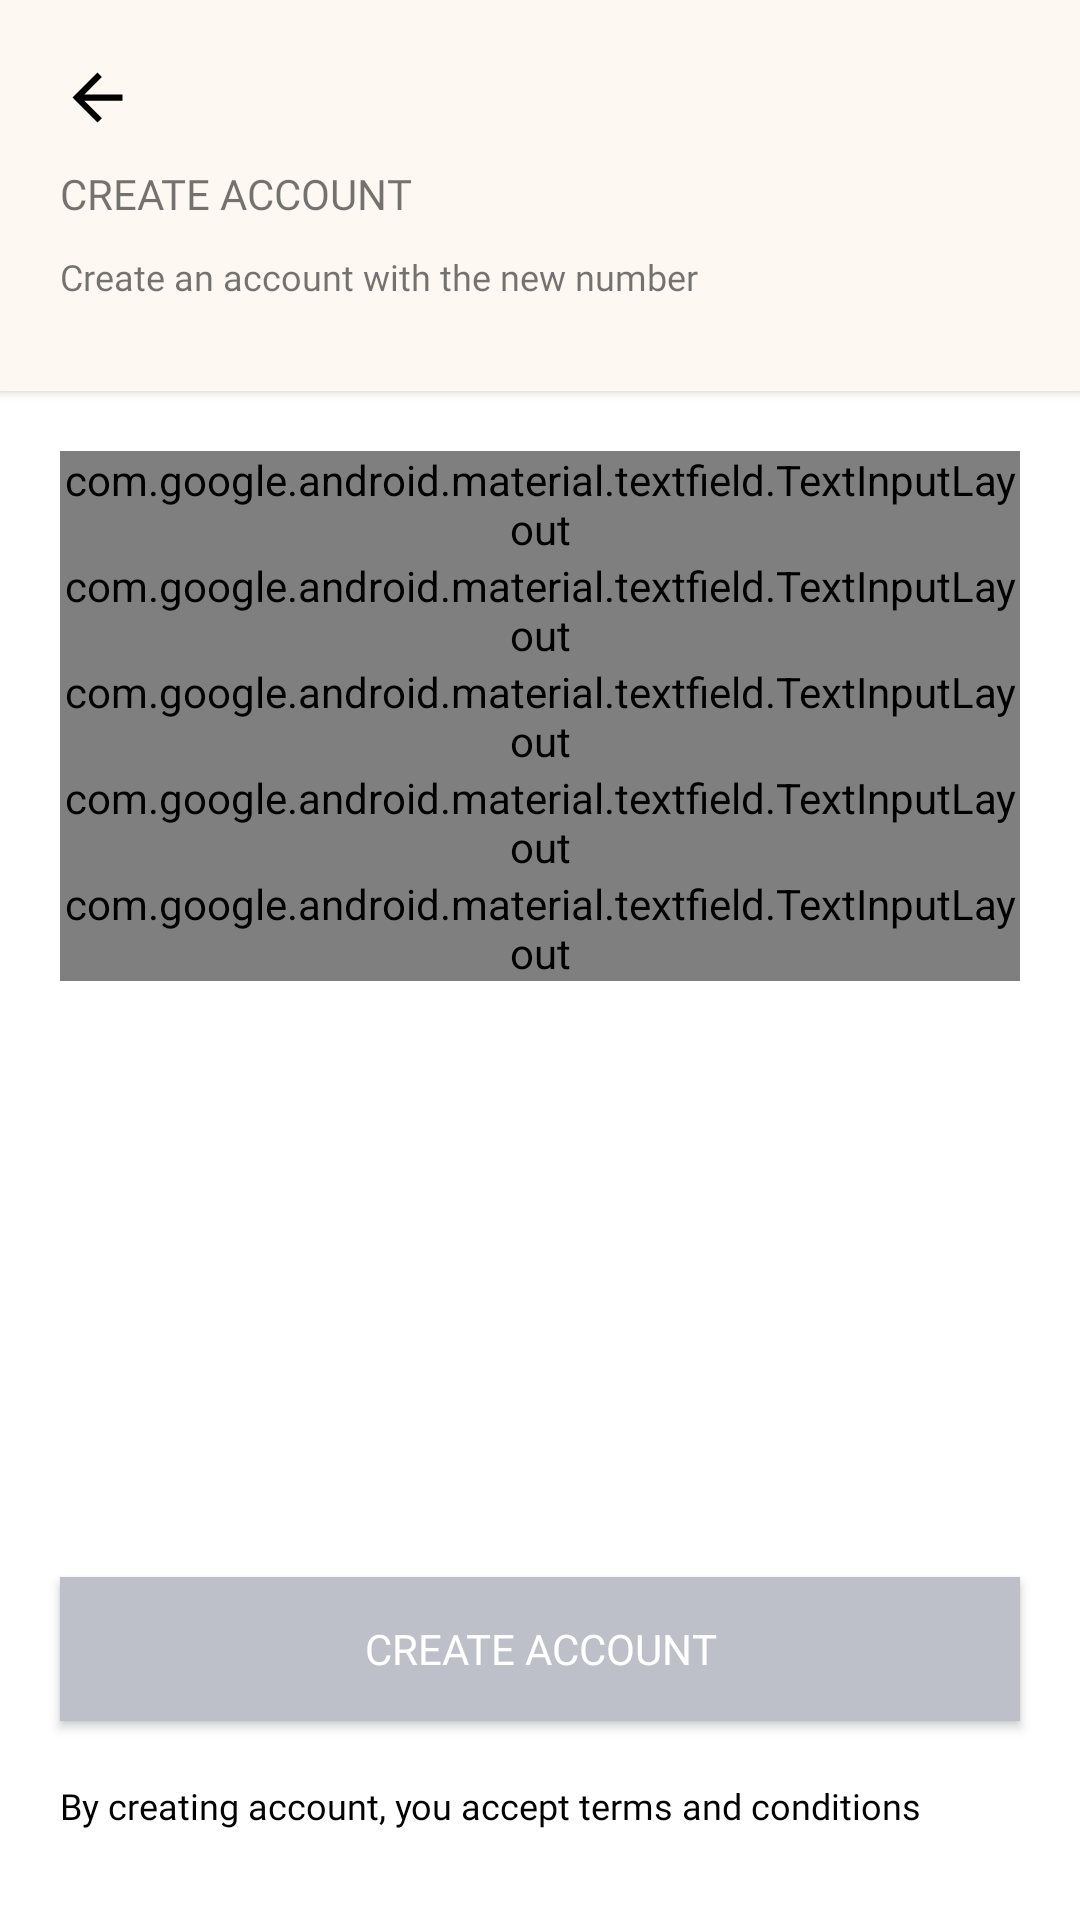

Write the Android layout XML for this screen, with the resource values it uses.
<!-- AndroidManifest.xml: application theme AppTheme -->
<!-- res/layout/activity_sign_up.xml -->
<?xml version="1.0" encoding="utf-8"?>
<LinearLayout xmlns:android="http://schemas.android.com/apk/res/android"
    xmlns:app="http://schemas.android.com/apk/res-auto"
    xmlns:tools="http://schemas.android.com/tools"
    android:layout_width="match_parent"
    android:layout_height="match_parent"
    tools:context=".SignUp"
    android:orientation="vertical"
    android:background="#fff">

    <RelativeLayout
        android:layout_width="match_parent"
        android:layout_height="wrap_content"
        android:background="#FDF8F2"
        android:padding="20dp"
        android:elevation="@dimen/cardview_default_elevation">

        <TextView
            android:id="@+id/textView1"
            android:layout_width="match_parent"
            android:layout_height="wrap_content"
            android:layout_below="@+id/backButton"
            android:layout_gravity="start"
            android:layout_marginTop="10dp"
            android:layout_marginBottom="10dp"
            android:fontFamily="@font/montserrat_bold"
            android:text="Create account"
            android:textAllCaps="true"
            android:textSize="14sp" />

        <TextView
            android:layout_width="match_parent"
            android:layout_height="wrap_content"
            android:layout_below="@+id/textView1"
            android:layout_gravity="start"
            android:layout_marginBottom="10dp"
            android:fontFamily="@font/montserrat"
            android:text="Create an account with the new number"
            android:textSize="12sp" />

        <Button
            android:id="@+id/backButton"
            android:layout_width="25dp"
            android:layout_height="25dp"
            android:background="@drawable/abc_vector_test"
            android:backgroundTint="#000000" />
    </RelativeLayout>

    <LinearLayout
        android:layout_width="match_parent"
        android:layout_height="507dp"
        android:layout_marginBottom="5dp"
        android:padding="20dp"
        android:layout_weight="1"
        android:gravity="center|top"
        android:orientation="vertical">


        <com.google.android.material.textfield.TextInputLayout
            android:id="@+id/name"
            style="@style/Widget.MaterialComponents.TextInputLayout.OutlinedBox"
            android:layout_width="match_parent"
            android:layout_height="wrap_content"
            android:hint="Full Name"
            android:transitionName="username_tran">

            <com.google.android.material.textfield.TextInputEditText
                android:layout_width="match_parent"
                android:layout_height="wrap_content"
                android:fontFamily="@font/montserrat"
                android:inputType="text"
                android:textSize="12sp" />
        </com.google.android.material.textfield.TextInputLayout>

        <com.google.android.material.textfield.TextInputLayout
            android:id="@+id/username"
            style="@style/Widget.MaterialComponents.TextInputLayout.OutlinedBox"
            android:layout_width="match_parent"
            android:layout_height="wrap_content"
            android:hint="Username"
            android:transitionName="password_tran"
            app:counterEnabled="true"
            app:counterMaxLength="15">

            <com.google.android.material.textfield.TextInputEditText
                android:layout_width="match_parent"
                android:layout_height="wrap_content"
                android:fontFamily="@font/montserrat"
                android:inputType="text"
                android:textSize="12sp" />
        </com.google.android.material.textfield.TextInputLayout>

        <com.google.android.material.textfield.TextInputLayout
            android:id="@+id/email"
            style="@style/Widget.MaterialComponents.TextInputLayout.OutlinedBox"
            android:layout_width="match_parent"
            android:layout_height="wrap_content"
            android:hint="Email">

            <com.google.android.material.textfield.TextInputEditText
                android:layout_width="match_parent"
                android:layout_height="wrap_content"
                android:fontFamily="@font/montserrat"
                android:inputType="textEmailAddress"
                android:textSize="12sp" />
        </com.google.android.material.textfield.TextInputLayout>

        <com.google.android.material.textfield.TextInputLayout
            android:id="@+id/phoneNo"
            style="@style/Widget.MaterialComponents.TextInputLayout.OutlinedBox"
            android:layout_width="match_parent"
            android:layout_height="wrap_content"
            android:hint="Phone No.">

            <com.google.android.material.textfield.TextInputEditText
                android:layout_width="match_parent"
                android:layout_height="wrap_content"
                android:fontFamily="@font/montserrat"
                android:inputType="number"
                android:textSize="12sp" />
        </com.google.android.material.textfield.TextInputLayout>

        <com.google.android.material.textfield.TextInputLayout
            android:id="@+id/password"
            style="@style/Widget.MaterialComponents.TextInputLayout.OutlinedBox"
            android:layout_width="match_parent"
            android:layout_height="wrap_content"
            android:hint="Password"
            app:passwordToggleEnabled="true">

            <com.google.android.material.textfield.TextInputEditText
                android:layout_width="match_parent"
                android:layout_height="wrap_content"
                android:fontFamily="@font/montserrat"
                android:inputType="textPassword"
                android:textSize="12sp" />
        </com.google.android.material.textfield.TextInputLayout>

    </LinearLayout>

    <Button
        android:id="@+id/signup_next_button"
        android:layout_width="match_parent"
        android:layout_height="wrap_content"
        android:layout_marginTop="5dp"
        android:layout_marginStart="20dp"
        android:layout_marginEnd="20dp"
        android:background="#BDC0C9"
        android:fontFamily="@font/montserrat"
        android:onClick="callNextSignupScreen"
        android:text="Create Account"
        android:textColor="#fff"
        android:textSize="14sp"
        android:transitionName="button_tran" />

    <TextView
        android:layout_width="match_parent"
        android:layout_height="wrap_content"
        android:layout_gravity="start"
        android:layout_marginBottom="10dp"
        android:padding="20dp"
        android:textColor="#000"
        android:fontFamily="@font/montserrat"
        android:text="By creating account, you accept terms and conditions"
        android:textSize="12sp" />
    </LinearLayout>
<!-- resources referenced by this layout -->
<resources>
  <style name="AppTheme" parent="Theme.AppCompat.Light.NoActionBar">
          
          <item name="colorPrimary">
              @color/colorPrimary</item>
          <item name="colorPrimaryDark">
              @color/colorPrimaryDark</item>
          <item name="colorAccent">
              @color/colorAccent</item>
          <item name="android:windowContentTransitions">true</item>
  
      </style>
  <color name="colorPrimary">#FA6C3C</color>
  <color name="colorPrimaryDark">#FA6C3C</color>
  <color name="colorAccent">#FA6C3C</color>
</resources>
